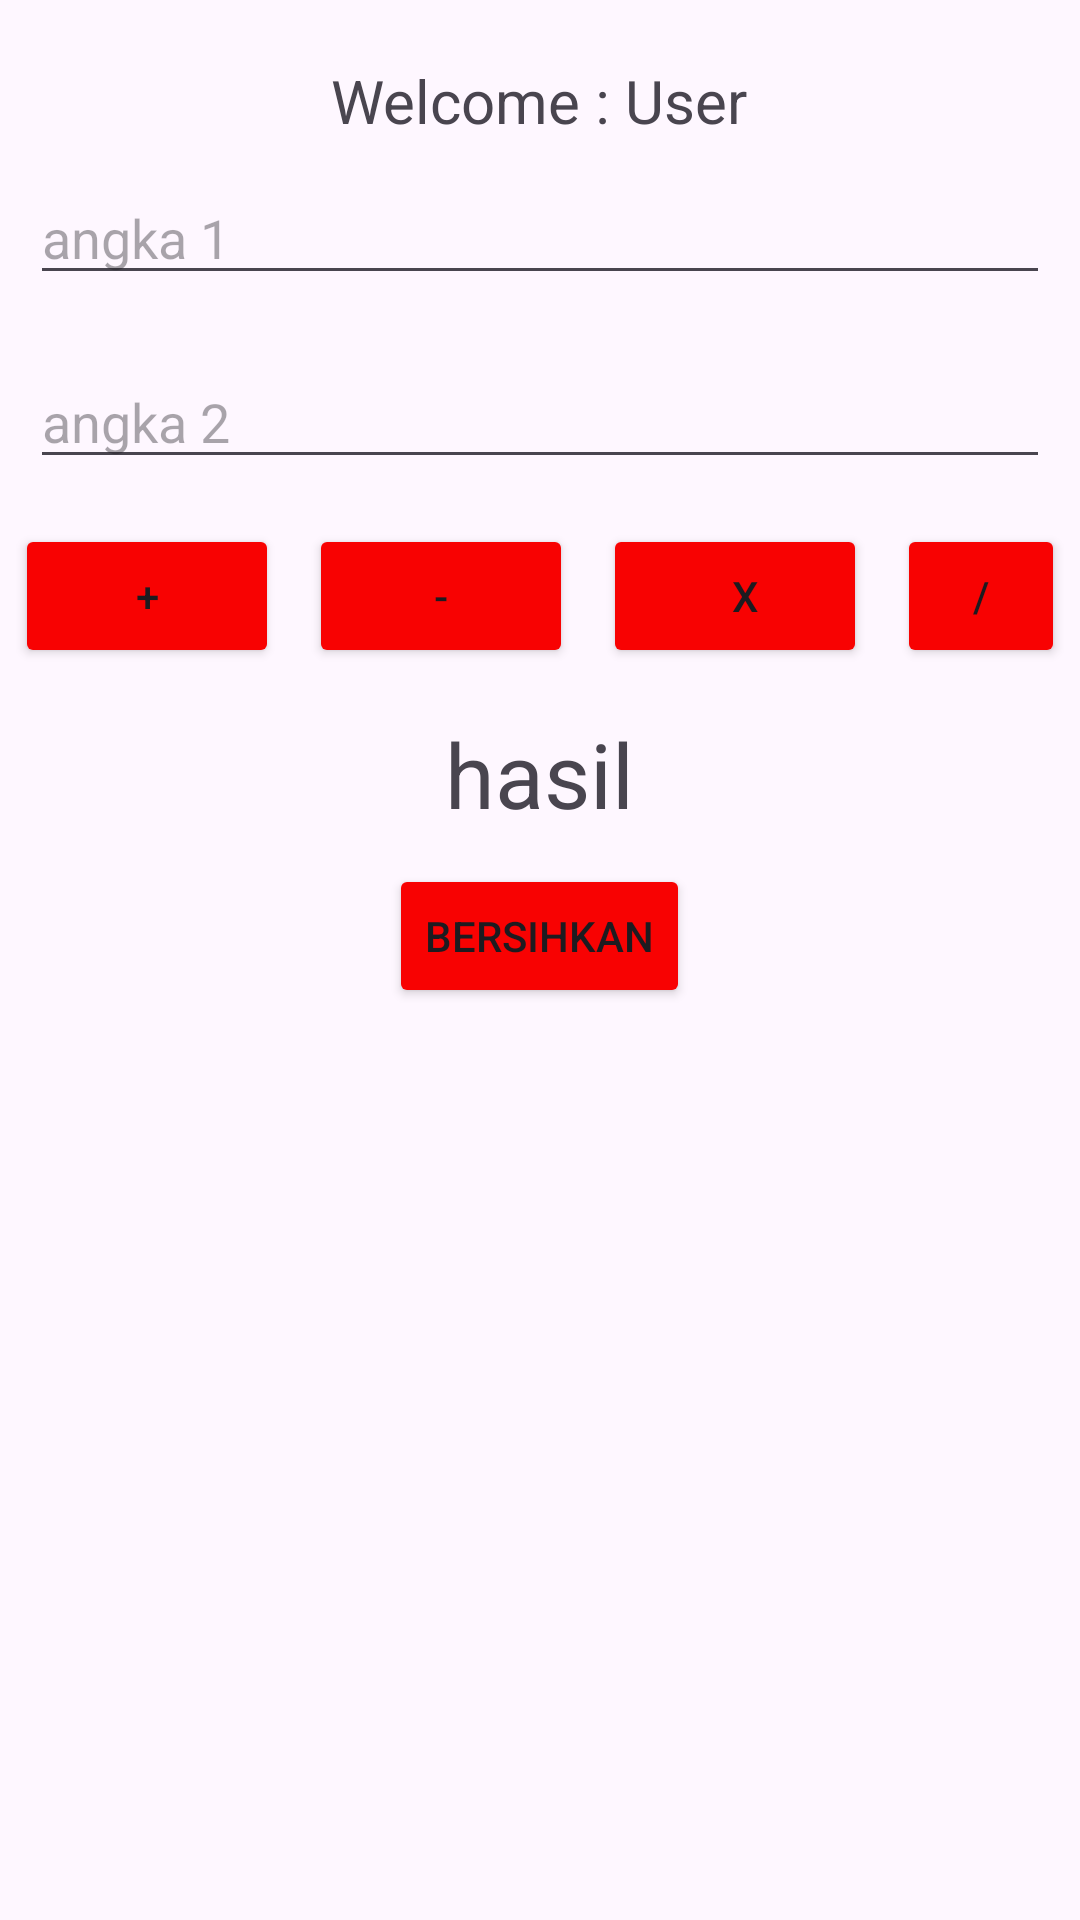

Layout XML and referenced resources for this Android screen:
<!-- AndroidManifest.xml: application theme Theme.BelajarAndroid10PPLG02 -->
<!-- res/layout/activity_aritmatika.xml -->
<?xml version="1.0" encoding="utf-8"?>
<LinearLayout
    android:orientation="vertical"
    xmlns:android="http://schemas.android.com/apk/res/android"
    xmlns:app="http://schemas.android.com/apk/res-auto"
    xmlns:tools="http://schemas.android.com/tools"
    android:id="@+id/main"
    android:layout_width="match_parent"
    android:layout_height="match_parent"
    tools:context=".Aritmatika">

    <TextView
        android:id="@+id/tvUsernameLogin"
        android:layout_gravity="center"
        android:layout_marginTop="20dp"
        android:textSize="20sp"
        android:text="Welcome : User"
        android:layout_width="wrap_content"
        android:layout_height="wrap_content"/>
    <EditText
        android:id="@+id/edAngka1"
        android:inputType="number"
        android:layout_margin="10dp"
        android:hint="angka 1"
        android:layout_width="match_parent"
        android:layout_height="wrap_content"/>
    <EditText
        android:id="@+id/edAngka2"
        android:inputType="number"
        android:layout_margin="10dp"
        android:hint="angka 2"
        android:layout_width="match_parent"
        android:layout_height="wrap_content"/>

    <LinearLayout
        android:orientation="horizontal"
        android:layout_gravity="center"
        android:layout_width="wrap_content"
        android:layout_height="wrap_content">
        <Button
            android:id="@+id/btnTambah"
            android:text=" + "
            android:layout_width="wrap_content"
            android:layout_height="wrap_content"
            android:layout_margin="5dp"
            android:backgroundTint="#F80202"/>
        <Button
            android:id="@+id/btnKurang"
            android:text=" - "
            android:layout_width="wrap_content"
            android:layout_height="wrap_content"
            android:layout_margin="5dp"
            android:backgroundTint="#F80202"/>
        <Button
            android:id="@+id/btnKali"
            android:text="  x"
            android:layout_width="wrap_content"
            android:layout_height="wrap_content"
            android:layout_margin="5dp"
            android:backgroundTint="#F80202"/>
        <Button
            android:id="@+id/btnBagi"
            android:text=" / "
            android:layout_width="wrap_content"
            android:layout_height="wrap_content"
            android:layout_margin="5dp"
            android:backgroundTint="#F80202"/>
    </LinearLayout>

    <TextView
        android:id="@+id/txtHasil"
        android:textSize="30sp"
        android:layout_gravity="center"
        android:layout_margin="10dp"
        android:text="hasil"
        android:layout_width="wrap_content"
        android:layout_height="wrap_content"/>

    <Button
        android:text="Bersihkan"
        android:id="@+id/btnBersihkan"
        android:layout_width="wrap_content"
        android:layout_gravity="center"
        android:layout_height="wrap_content"
        android:backgroundTint="#F80202"/>

</LinearLayout>
<!-- resources referenced by this layout -->
<resources>
  <style name="Theme.BelajarAndroid10PPLG02" parent="Base.Theme.BelajarAndroid10PPLG02" />
  <style name="Base.Theme.BelajarAndroid10PPLG02" parent="Theme.Material3.DayNight.NoActionBar">
          
          
      </style>
</resources>
